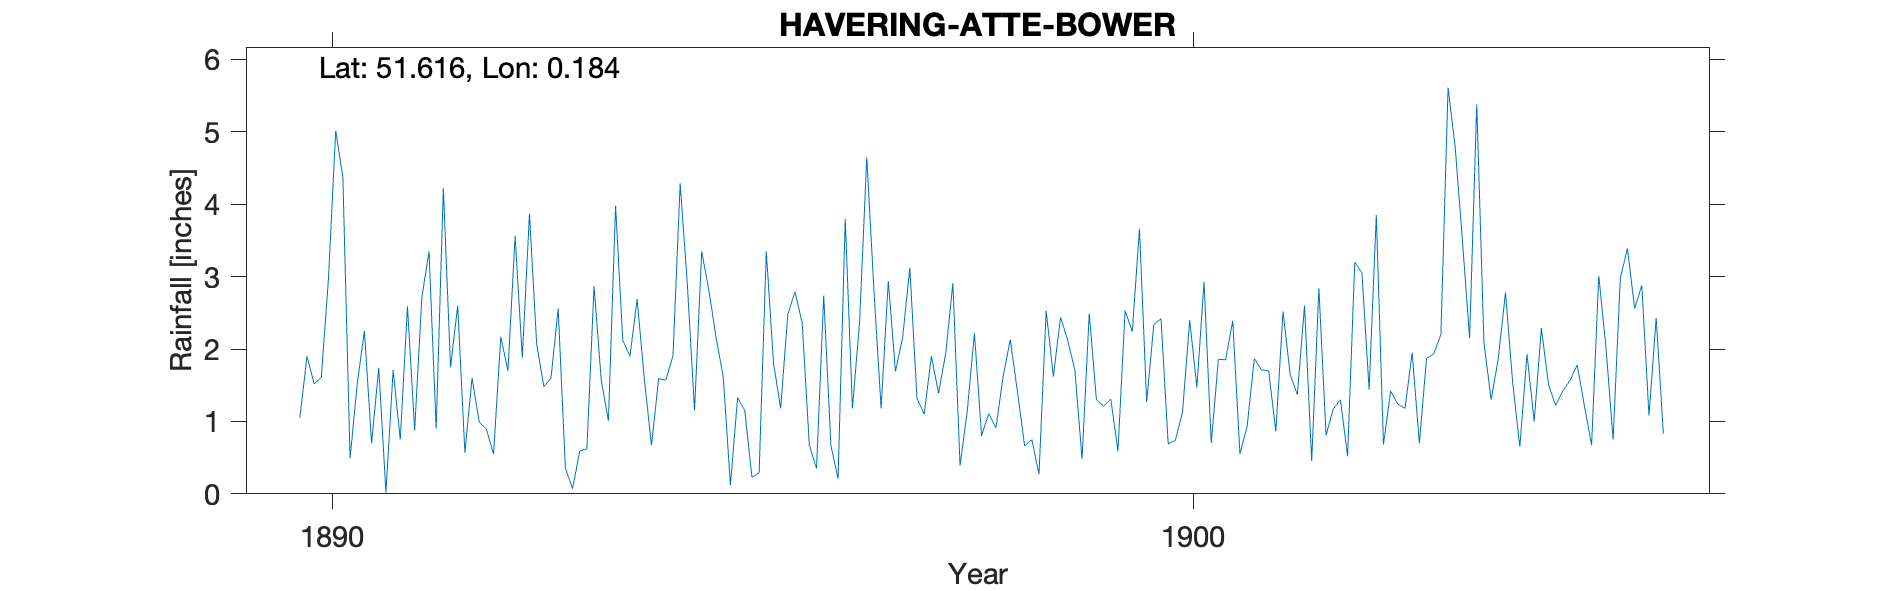

The file beside this chart, header and first rows:
HAVERING-ATTE-BOWER (THE HALL), , , , , , , , , , , , , , , , , , , , 
Grid ref, TQ513931, Long, 0.1839, Lat, 51.62, Elevation, 340, ft, , , , , , , , , , , , 
Station no, RR6681, , , , , , , , , , , , , , , , , , , 
, 1890, 1891, 1892, 1893, 1894, 1895, 1896, 1897, 1898, 1899, 1900, 1901, 1902, 1903, 1904, 1905, 1906, 1907, 1908, 1909
January, , 1.74, 0.57, 1.6, 2.69, 1.62, 0.67, 1.69, 0.8, 2.12, 2.34, 0.55, 0.81, 1.95, 1.87, 1.22, , , , 
February, 1.05, 0.02, 1.6, 2.56, 1.59, 0.12, 0.35, 2.16, 1.11, 1.71, 2.42, 0.93, 1.17, 0.7, 2.78, 0.67, , , , 
March, 1.9, 1.71, 0.99, 0.36, 0.67, 1.33, 2.74, 3.12, 0.91, 0.48, 0.69, 1.87, 1.3, 1.87, 1.54, 3.01, , , , 
April, 1.52, 0.75, 0.89, 0.07, 1.59, 1.15, 0.67, 1.32, 1.62, 2.49, 0.74, 1.71, 0.52, 1.93, 0.65, 2.03, , , , 
May, 1.61, 2.59, 0.55, 0.59, 1.57, 0.23, 0.21, 1.1, 2.13, 1.3, 1.13, 1.7, 3.2, 2.2, 1.93, 0.75, , , , 
June, 2.99, 0.88, 2.17, 0.62, 1.91, 0.29, 3.8, 1.9, 1.41, 1.21, 2.4, 0.86, 3.05, 5.61, 1, 2.98, , , , 
July, 5.02, 2.71, 1.7, 2.87, 4.29, 3.35, 1.18, 1.39, 0.66, 1.31, 1.47, 2.52, 1.44, 4.78, 2.29, 3.39, , , , 
August, 4.37, 3.35, 3.56, 1.57, 2.89, 1.81, 2.37, 1.94, 0.75, 0.59, 2.93, 1.65, 3.85, 3.5, 1.51, 2.56, , , , 
September, 0.49, 0.9, 1.88, 1.01, 1.15, 1.18, 4.65, 2.91, 0.27, 2.53, 0.7, 1.37, 0.68, 2.15, 1.22, 2.88, , , , 
October, 1.52, 4.22, 3.87, 3.98, 3.35, 2.48, 2.81, 0.39, 2.53, 2.24, 1.86, 2.6, 1.42, 5.38, 1.42, 1.08, , , , 
November, 2.25, 1.75, 2.07, 2.12, 2.81, 2.79, 1.18, 1.14, 1.62, 3.66, 1.85, 0.45, 1.24, 2.09, 1.57, 2.43, , , , 
December, 0.7, 2.6, 1.48, 1.9, 2.16, 2.36, 2.94, 2.22, 2.44, 1.27, 2.39, 2.84, 1.18, 1.3, 1.78, 0.83, , , , 
Total, , 23.22, 21.33, 19.25, 26.67, 18.71, 23.57, 21.28, 16.25, 20.91, 20.92, 19.05, 19.86, 33.46, 19.56, 23.83, , , , 
Elevation estimated from OS map, , , , , , , , , , , , , , , , , , , , 
